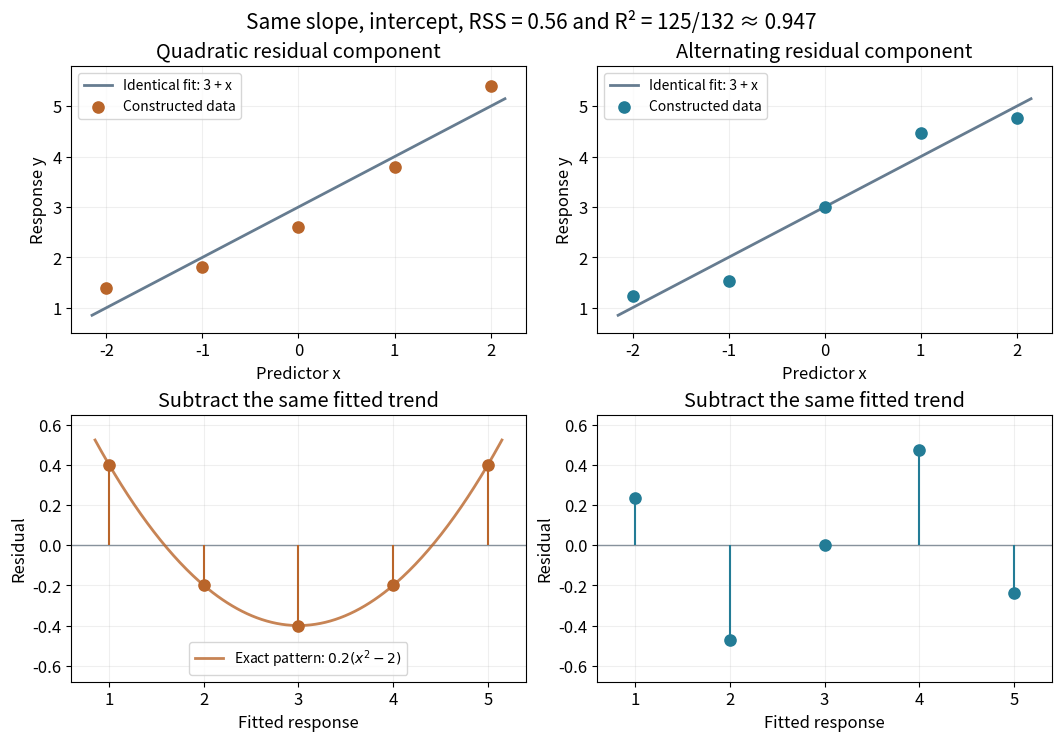

Write Python code to recreate this figure.
"""Show equal regression summaries with different residual shapes; save to cwd."""

from pathlib import Path

import matplotlib.pyplot as plt
import numpy as np


def main():
    x = np.arange(-2, 3, dtype=float)
    fitted = 3+x
    patterns = [.2*np.array([2., -1., -2., -1., 2.]),
                .2*np.sqrt(7/5)*np.array([1., -2., 0., 2., -1.])]
    labels = ['Quadratic residual component', 'Alternating residual component']
    colors = ['#b9652a', '#237c96']
    design = np.column_stack([np.ones_like(x), x])
    plt.rcParams.update({'font.size': 12})
    fig, axes = plt.subplots(2, 2, figsize=(10.5, 7.3), layout='constrained', facecolor='white')
    xx = np.linspace(-2.15, 2.15, 250)
    for i, (residual, label, color) in enumerate(zip(patterns, labels, colors)):
        y = fitted+residual
        coefficients = np.linalg.lstsq(design, y, rcond=None)[0]
        assert np.allclose(coefficients, [3, 1])
        assert np.allclose(design.T@residual, [0, 0])
        assert np.isclose(residual@residual, .56)
        assert np.isclose(1-(residual@residual)/np.sum((y-y.mean())**2), 125/132)
        axes[0, i].plot(xx, 3+xx, color='#667c90', lw=2, label='Identical fit: 3 + x')
        axes[0, i].scatter(x, y, s=65, color=color, zorder=3, label='Constructed data')
        axes[0, i].set(title=label, xlabel='Predictor x', ylabel='Response y', ylim=(.5, 5.8))
        axes[0, i].legend(loc='upper left', fontsize=10)
        axes[1, i].axhline(0, color='#87929c', lw=1)
        axes[1, i].vlines(fitted, 0, residual, color=color, lw=1.5)
        axes[1, i].scatter(fitted, residual, color=color, s=65, zorder=3)
        if i == 0:
            axes[1, i].plot(3+xx, .2*(xx*xx-2), color=color, lw=2, alpha=.8,
                            label=r'Exact pattern: $0.2(x^2-2)$')
            axes[1, i].legend(loc='lower center', fontsize=10)
        axes[1, i].set(xlabel='Fitted response', ylabel='Residual',
                      xlim=(.6, 5.4), ylim=(-.68, .65), title='Subtract the same fitted trend')
        for ax in axes[:, i]:
            ax.grid(alpha=.2)
    fig.suptitle('Same slope, intercept, RSS = 0.56 and R² = 125/132 ≈ 0.947', fontsize=15)
    fig.savefig(Path.cwd() / 'regression-residual-patterns.png', dpi=120, facecolor='white')
    plt.close(fig)


if __name__ == '__main__':
    main()
